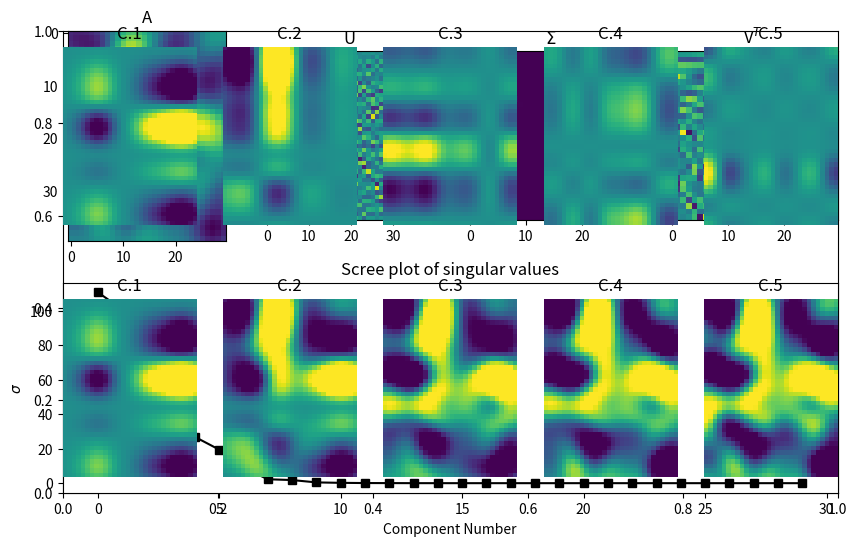

Python code for this plot:
import numpy as np
import scipy as sp
import matplotlib.pyplot as plt

m = 40
n = 30

# define a 2D Gaussian for smoothing
k = int( (m+n)/4)
xx = np.linspace(-3,3,k)
[X,Y] = np.meshgrid(xx,xx)
g2d = np.exp(-(X**2 + Y**2) / (k/8))

# matrix

A = sp.signal.convolve2d(np.random.randn(m,n),g2d,'same')



# svd, V comes out as transposed

U,s,V = np.linalg.svd(A)

# show matrices

fig = plt.subplots(1,figsize=(10,6))

plt.subplot(241)
plt.imshow(A)
plt.title('A')

plt.subplot(242)
plt.imshow(U)
plt.title('U')

plt.subplot(243)
plt.imshow(np.diag(s))
plt.title('$\Sigma$')

plt.subplot(244)
plt.imshow(V)
plt.title('V$^T$')

plt.subplot(212)
plt.plot(s,'ks-')
plt.xlabel('Component Number')
plt.ylabel('$\sigma$')
plt.title('Scree plot of singular values')

plt.show()

rank_one_maxtrices = np.zeros((5,m,n))

for i in range(0,5):
    
    rank_one_maxtrices[i,:,:] = np.outer(U[:,i]*s[i],V[i,:])
    
    plt.subplot2grid((2,5),(0,i))
    plt.imshow(rank_one_maxtrices[i,:,:],vmin=-5,vmax=5)
    plt.axis('off')
    plt.title('C.%d' %(i+1))
    
    plt.subplot2grid((2,5),(1,i))
    imdat = np.sum(rank_one_maxtrices[:i+1,:,:],axis=0)
    plt.imshow(imdat,vmin=-5,vmax=5)
    plt.axis('off')
    plt.title('C.%d' %(i+1))
    
plt.show()


    
